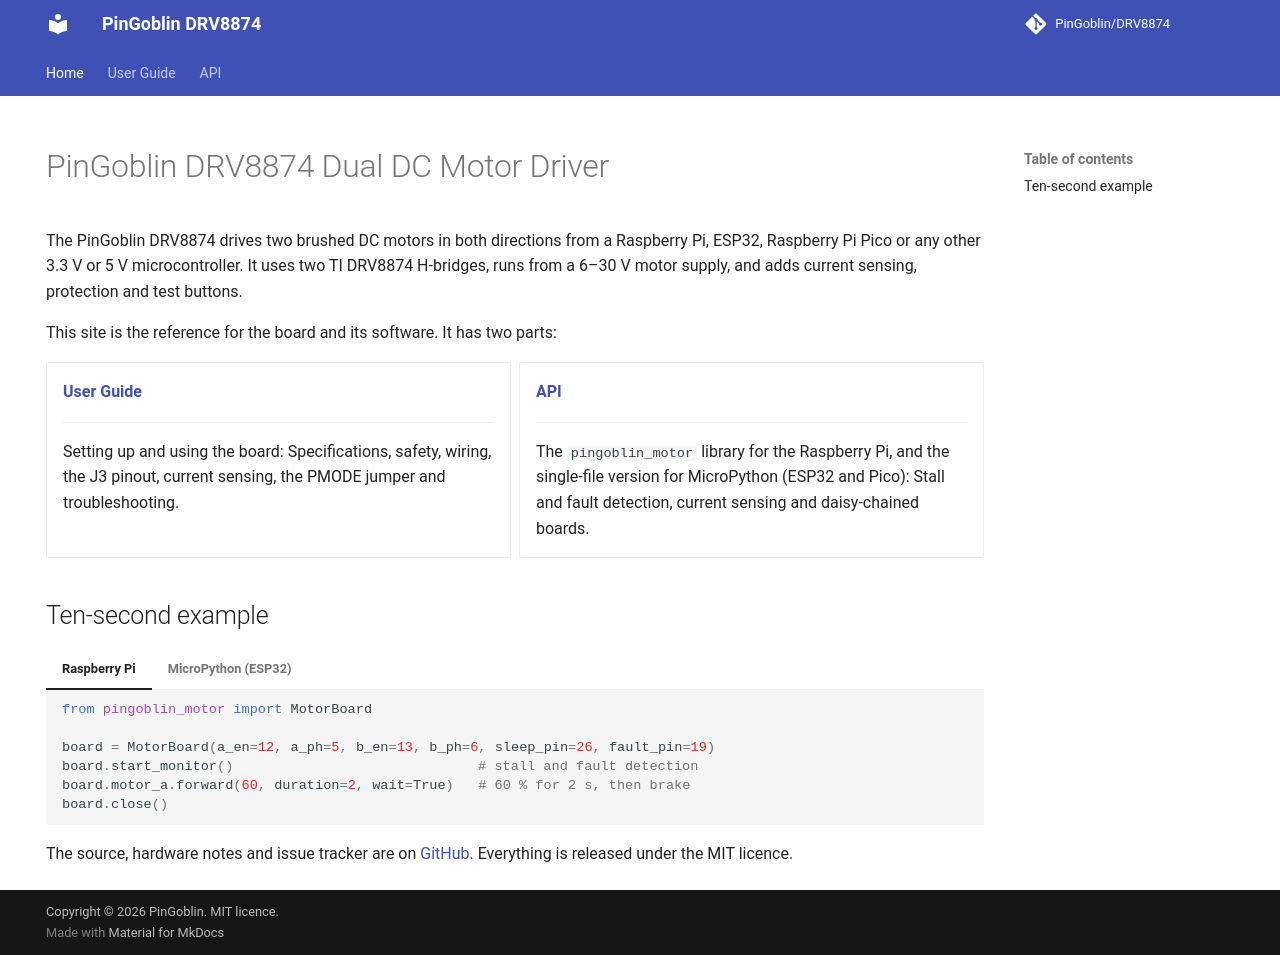

repository: PinGoblin/DRV8874 · page: index.html · generator: mkdocs

---
hide:
  - navigation
---

# PinGoblin DRV8874 Dual DC Motor Driver

The PinGoblin DRV8874 drives two brushed DC motors in both directions from a Raspberry Pi, ESP32,
Raspberry Pi Pico or any other 3.3 V or 5 V microcontroller. It uses two TI DRV8874
H-bridges, runs from a 6–30 V motor supply, and adds current sensing, protection and
test buttons.

This site is the reference for the board and its software. It has two parts:

<div class="grid cards" markdown>

-   **[User Guide](guide/index.md)**

    ---

    Setting up and using the board: Specifications, safety, wiring, the J3 pinout,
    current sensing, the PMODE jumper and troubleshooting.

-   **[API](api/index.md)**

    ---

    The `pingoblin_motor` library for the Raspberry Pi, and the single-file version for
    MicroPython (ESP32 and Pico): Stall and fault detection, current sensing and
    daisy-chained boards.

</div>

## Ten-second example

=== "Raspberry Pi"

    ```python
    from pingoblin_motor import MotorBoard

    board = MotorBoard(a_en=12, a_ph=5, b_en=13, b_ph=6, sleep_pin=26, fault_pin=19)
    board.start_monitor()                              # stall and fault detection
    board.motor_a.forward(60, duration=2, wait=True)   # 60 % for 2 s, then brake
    board.close()
    ```

=== "MicroPython (ESP32)"

    ```python
    from pingoblin_motor import MotorBoard

    board = MotorBoard(a_en=25, a_ph=26, b_en=27, b_ph=33, sleep_pin=32, fault_pin=39)
    board.enable_monitor(on_fault=print)
    board.motor_a.forward(60, duration=2, wait=True)
    ```

The source, hardware notes and issue tracker are on
[GitHub](https://github.com/PinGoblin/DRV8874). Everything is released under the MIT licence.
